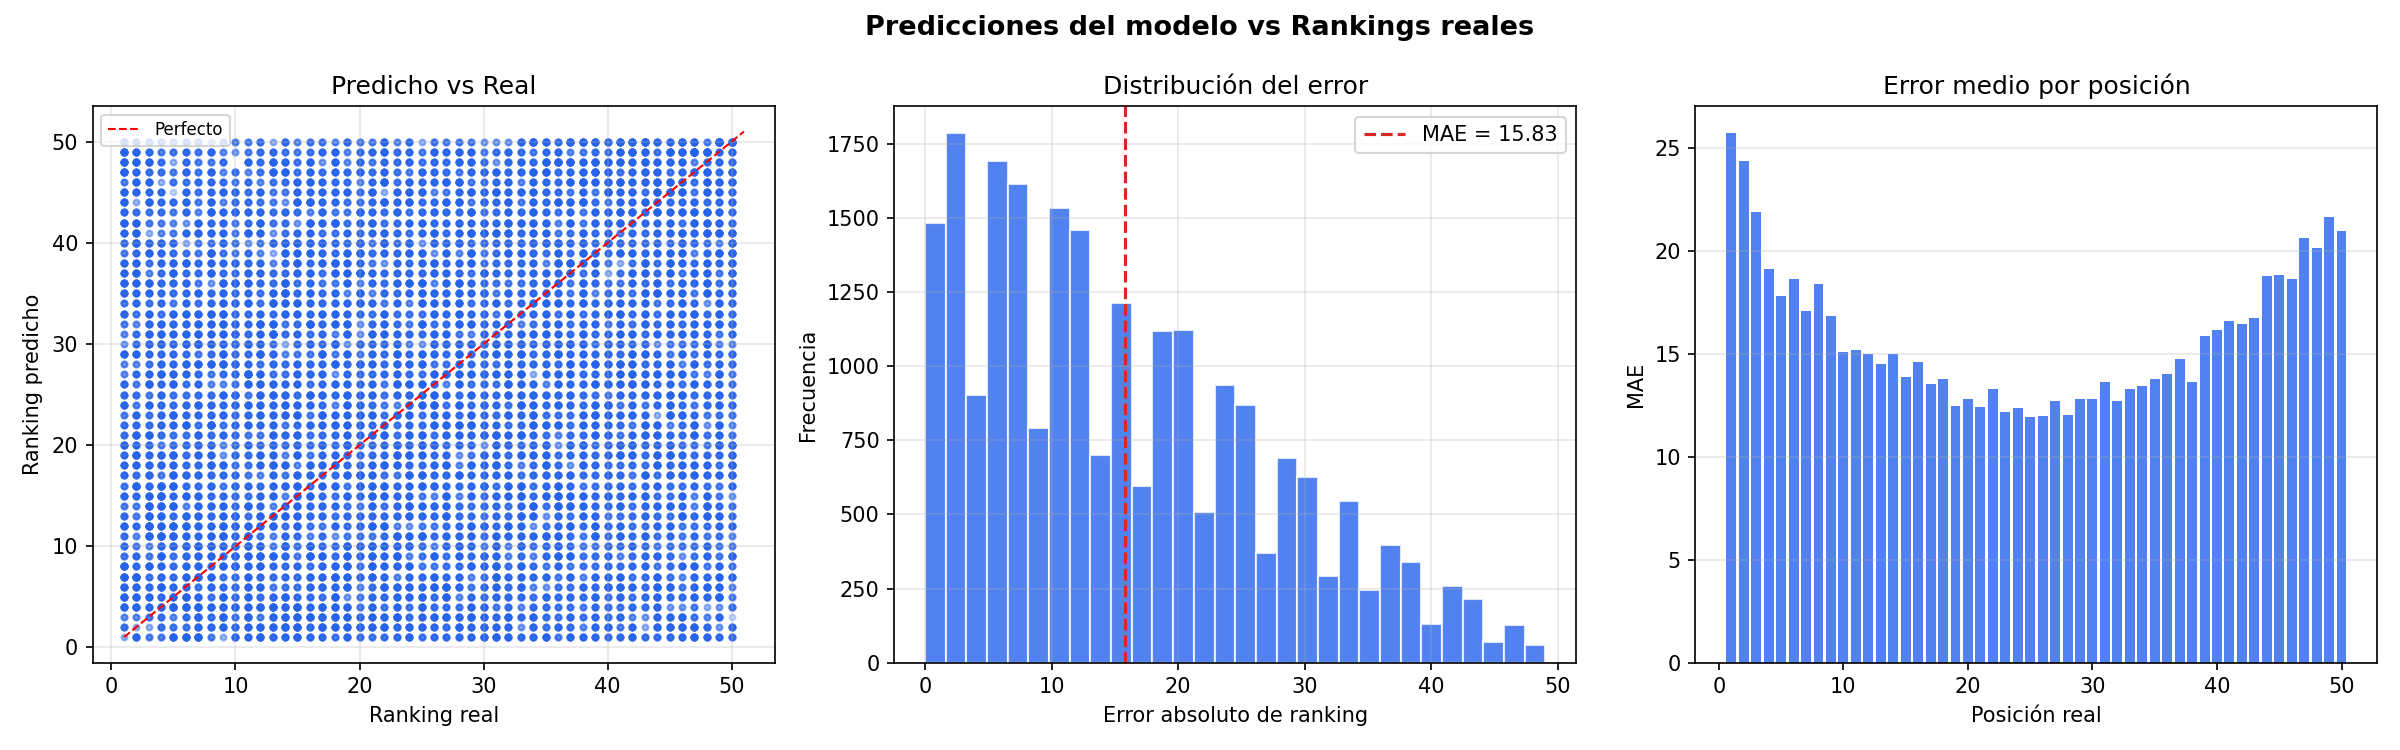

Values plotted in this chart, from the file beside it:
fecha, titulo, ranking_real, ranking_pred, V, prob_rank1
2013-03-02, Harlem Shake, 1, 48, 2.133, 0.01722
2013-03-02, Thrift Shop, 2, 1, 2.345, 0.0213
2013-03-02, Stay, 3, 46, 2.227, 0.01892
2013-03-02, Scream & Shout, 4, 2, 2.345, 0.0213
2013-03-02, I Knew You Were Trouble., 5, 28, 2.276, 0.01988
2013-03-02, Ho Hey, 6, 30, 2.276, 0.01988
2013-03-02, Locked Out Of Heaven, 7, 32, 2.276, 0.01988
2013-03-02, When I Was Your Man, 8, 31, 2.276, 0.01988
2013-03-02, Suit & Tie, 9, 13, 2.305, 0.02045
2013-03-02, Started From The Bottom, 10, 47, 2.173, 0.01794
2013-03-02, Don't You Worry Child, 11, 3, 2.345, 0.0213
2013-03-02, I Will Wait, 12, 7, 2.345, 0.0213
2013-03-02, Daylight, 13, 29, 2.276, 0.01988
2013-03-02, Girl On Fire, 14, 5, 2.345, 0.0213
2013-03-02, F**kin Problems, 15, 6, 2.345, 0.0213
2013-03-02, Beauty And A Beat, 16, 4, 2.345, 0.0213
2013-03-02, Sweet Nothing, 17, 8, 2.345, 0.0213
2013-03-02, Try, 18, 20, 2.276, 0.01988
2013-03-02, Love Me, 19, 15, 2.295, 0.02026
2013-03-02, Carry On, 20, 43, 2.258, 0.01952
2013-03-02, Diamonds, 21, 24, 2.276, 0.01988
2013-03-02, Pour It Up, 22, 44, 2.258, 0.01952
2013-03-02, It's Time, 23, 21, 2.276, 0.01988
2013-03-02, Mirrors, 24, 49, 2.133, 0.01722
2013-03-02, Catch My Breath, 25, 23, 2.276, 0.01988
2013-03-02, Gangnam Style, 26, 26, 2.276, 0.01988
2013-03-02, Adorn, 27, 22, 2.276, 0.01988
2013-03-02, Some Nights, 28, 17, 2.276, 0.01988
2013-03-02, Wanted, 29, 18, 2.276, 0.01988
2013-03-02, Home, 30, 19, 2.276, 0.01988
2013-03-02, Little Talks, 31, 9, 2.345, 0.0213
2013-03-02, The A Team, 32, 25, 2.276, 0.01988
2013-03-02, Hall Of Fame, 33, 12, 2.345, 0.0213
2013-03-02, One More Night, 34, 39, 2.276, 0.01988
2013-03-02, C'mon, 35, 42, 2.276, 0.01988
2013-03-02, Somebody That I Used To Know, 36, 11, 2.345, 0.0213
2013-03-02, Radioactive, 37, 27, 2.276, 0.01988
2013-03-02, Sure Be Cool If You Did, 38, 45, 2.244, 0.01925
2013-03-02, Better Dig Two, 39, 40, 2.276, 0.01988
2013-03-02, I'm Different, 40, 34, 2.276, 0.01988
2013-03-02, Two Black Cadillacs, 41, 36, 2.276, 0.01988
2013-03-02, Swimming Pools (Drank), 42, 35, 2.276, 0.01988
2013-03-02, One Of Those Nights, 43, 33, 2.276, 0.01988
2013-03-02, Troublemaker, 44, 14, 2.295, 0.02026
2013-03-02, One Way Or Another (Teenage Kicks), 45, 50, 2.133, 0.01722
2013-03-02, All Gold Everything, 46, 38, 2.276, 0.01988
2013-03-02, Feel This Moment, 47, 16, 2.278, 0.01992
2013-03-02, I Cry, 48, 37, 2.276, 0.01988
2013-03-02, Poetic Justice, 49, 10, 2.345, 0.0213
2013-03-02, Die Young, 50, 41, 2.276, 0.01988
2013-03-09, Harlem Shake, 1, 49, 2.168, 0.01772
2013-03-09, Thrift Shop, 2, 1, 2.352, 0.0213
2013-03-09, When I Was Your Man, 3, 32, 2.283, 0.01988
2013-03-09, I Knew You Were Trouble., 4, 21, 2.283, 0.01988
2013-03-09, Scream & Shout, 5, 2, 2.352, 0.0213
2013-03-09, Started From The Bottom, 6, 47, 2.197, 0.01823
2013-03-09, Stay, 7, 45, 2.253, 0.01929
2013-03-09, Suit & Tie, 8, 12, 2.317, 0.02056
2013-03-09, Locked Out Of Heaven, 9, 16, 2.283, 0.01988
2013-03-09, Love Me, 10, 14, 2.31, 0.02041
... 22,640 more rows
